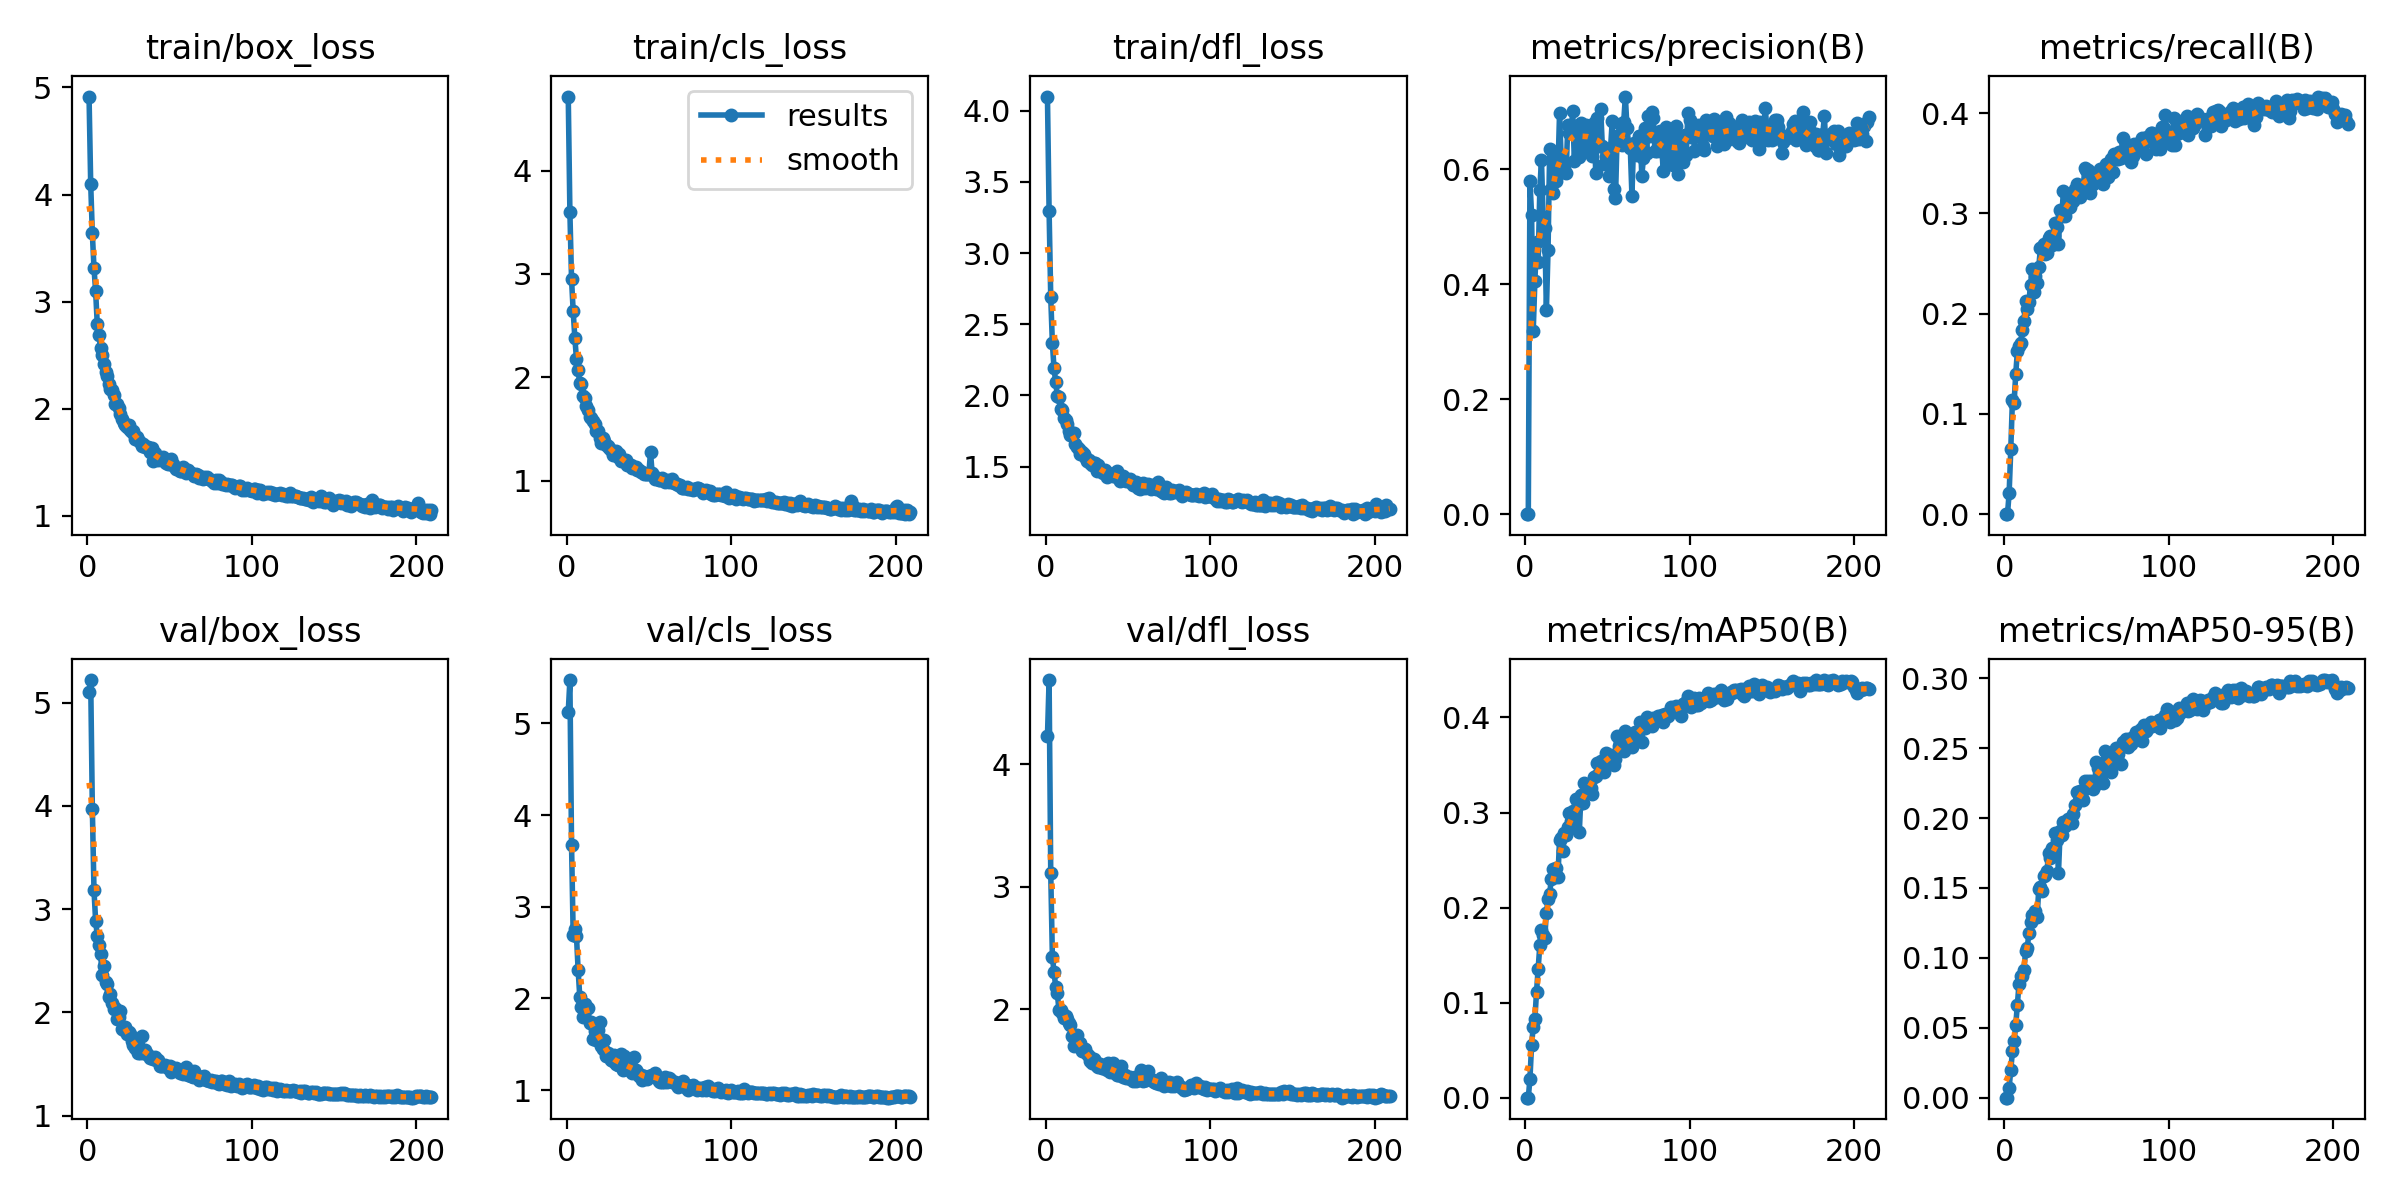

The table this chart was drawn from, first rows:
epoch, train/box_loss, train/cls_loss, train/dfl_loss, metrics/precision(B), metrics/recall(B), metrics/mAP50(B), metrics/mAP50-95(B), val/box_loss, val/cls_loss, val/dfl_loss, lr/pg0, lr/pg1, lr/pg2
1, 4.915, 4.717, 4.099, 0, 0, 0, 0, 5.102, 5.126, 4.227, 0.0001714, 0.0001714, 0.0001714
2, 4.099, 3.597, 3.296, 0, 0, 0, 0, 5.218, 5.473, 4.689, 0.0003449, 0.0003449, 0.0003449
3, 3.637, 2.948, 2.688, 0.5794, 0.0212, 0.01973, 0.00701, 3.972, 3.679, 3.108, 0.0005174, 0.0005174, 0.0005174
4, 3.317, 2.638, 2.365, 0.5208, 0.06487, 0.05562, 0.01998, 3.182, 2.694, 2.425, 0.0005187, 0.0005187, 0.0005187
5, 3.096, 2.385, 2.19, 0.319, 0.1142, 0.07483, 0.03312, 2.885, 2.763, 2.305, 0.0005161, 0.0005161, 0.0005161
6, 2.788, 2.172, 2.095, 0.4056, 0.1108, 0.08229, 0.04036, 2.743, 2.678, 2.183, 0.0005135, 0.0005135, 0.0005135
7, 2.693, 2.065, 1.997, 0.4729, 0.1396, 0.1114, 0.05164, 2.656, 2.314, 2.13, 0.0005111, 0.0005111, 0.0005111
8, 2.565, 1.942, 1.986, 0.4392, 0.1625, 0.1354, 0.06615, 2.562, 2.02, 1.993, 0.0005086, 0.0005086, 0.0005086
9, 2.501, 1.938, 1.905, 0.5639, 0.1676, 0.1603, 0.08148, 2.36, 1.91, 1.996, 0.0005062, 0.0005062, 0.0005062
10, 2.416, 1.821, 1.895, 0.617, 0.1706, 0.176, 0.08683, 2.448, 1.799, 1.969, 0.0005037, 0.0005037, 0.0005037
11, 2.342, 1.795, 1.838, 0.5172, 0.1841, 0.1713, 0.08726, 2.292, 1.939, 1.927, 0.0005013, 0.0005013, 0.0005013
12, 2.303, 1.725, 1.825, 0.4981, 0.1924, 0.1685, 0.09147, 2.271, 1.909, 1.943, 0.0004987, 0.0004987, 0.0004987
13, 2.236, 1.682, 1.798, 0.3545, 0.2125, 0.1945, 0.1047, 2.144, 1.898, 1.919, 0.0004962, 0.0004962, 0.0004962
14, 2.186, 1.619, 1.748, 0.4593, 0.205, 0.2086, 0.107, 2.18, 1.728, 1.885, 0.0004938, 0.0004938, 0.0004938
15, 2.176, 1.61, 1.72, 0.6352, 0.2121, 0.2148, 0.1178, 2.087, 1.746, 1.871, 0.0004915, 0.0004915, 0.0004915
16, 2.126, 1.576, 1.727, 0.5664, 0.229, 0.2303, 0.1254, 2.029, 1.557, 1.777, 0.0004886, 0.0004886, 0.0004886
17, 2.042, 1.544, 1.732, 0.5595, 0.2448, 0.241, 0.1307, 2.042, 1.645, 1.703, 0.0004863, 0.0004863, 0.0004863
18, 2.04, 1.482, 1.655, 0.6199, 0.2215, 0.2326, 0.1312, 1.939, 1.547, 1.772, 0.0004838, 0.0004838, 0.0004838
19, 2.005, 1.478, 1.64, 0.5791, 0.2371, 0.242, 0.1338, 1.958, 1.652, 1.788, 0.0004814, 0.0004814, 0.0004814
20, 1.954, 1.416, 1.626, 0.5943, 0.2305, 0.2322, 0.1292, 2.008, 1.745, 1.72, 0.0004787, 0.0004787, 0.0004787
21, 1.9, 1.368, 1.587, 0.6978, 0.2464, 0.2713, 0.1491, 1.835, 1.477, 1.723, 0.0004762, 0.0004762, 0.0004762
22, 1.87, 1.409, 1.605, 0.617, 0.2651, 0.2729, 0.1507, 1.83, 1.448, 1.659, 0.0004737, 0.0004737, 0.0004737
23, 1.85, 1.386, 1.589, 0.5956, 0.2668, 0.2593, 0.1476, 1.855, 1.546, 1.675, 0.0004712, 0.0004712, 0.0004712
24, 1.834, 1.346, 1.566, 0.6005, 0.2699, 0.2785, 0.1588, 1.788, 1.374, 1.678, 0.0004687, 0.0004687, 0.0004687
25, 1.846, 1.331, 1.541, 0.5942, 0.2592, 0.2763, 0.1592, 1.805, 1.409, 1.629, 0.0004662, 0.0004662, 0.0004662
26, 1.801, 1.318, 1.545, 0.6765, 0.2604, 0.2851, 0.1624, 1.787, 1.384, 1.613, 0.0004637, 0.0004637, 0.0004637
27, 1.784, 1.299, 1.522, 0.6628, 0.275, 0.299, 0.1751, 1.725, 1.329, 1.578, 0.0004612, 0.0004612, 0.0004612
28, 1.788, 1.249, 1.512, 0.6647, 0.277, 0.2909, 0.1712, 1.686, 1.316, 1.558, 0.0004587, 0.0004587, 0.0004587
29, 1.723, 1.269, 1.525, 0.7011, 0.2685, 0.3013, 0.1783, 1.655, 1.378, 1.591, 0.0004562, 0.0004562, 0.0004562
30, 1.736, 1.282, 1.526, 0.6144, 0.2776, 0.2959, 0.1749, 1.654, 1.287, 1.574, 0.0004537, 0.0004537, 0.0004537
31, 1.706, 1.231, 1.469, 0.6753, 0.2902, 0.314, 0.1894, 1.61, 1.278, 1.536, 0.0004512, 0.0004512, 0.0004512
32, 1.69, 1.258, 1.51, 0.6761, 0.2865, 0.308, 0.184, 1.608, 1.276, 1.525, 0.0004488, 0.0004488, 0.0004488
33, 1.649, 1.185, 1.47, 0.622, 0.2691, 0.2791, 0.1608, 1.77, 1.395, 1.554, 0.0004463, 0.0004463, 0.0004463
34, 1.671, 1.201, 1.475, 0.6814, 0.3034, 0.318, 0.191, 1.608, 1.222, 1.515, 0.0004438, 0.0004438, 0.0004438
35, 1.639, 1.203, 1.458, 0.6512, 0.2971, 0.3099, 0.1877, 1.637, 1.372, 1.521, 0.0004413, 0.0004413, 0.0004413
36, 1.645, 1.196, 1.478, 0.6379, 0.3225, 0.3308, 0.1975, 1.592, 1.229, 1.541, 0.0004388, 0.0004388, 0.0004388
37, 1.646, 1.152, 1.43, 0.6771, 0.2975, 0.3211, 0.1942, 1.591, 1.24, 1.504, 0.0004363, 0.0004363, 0.0004363
38, 1.599, 1.149, 1.455, 0.655, 0.3109, 0.3284, 0.1978, 1.559, 1.238, 1.564, 0.0004338, 0.0004338, 0.0004338
39, 1.631, 1.153, 1.44, 0.6653, 0.3053, 0.3284, 0.1996, 1.553, 1.232, 1.483, 0.0004313, 0.0004313, 0.0004313
40, 1.511, 1.119, 1.448, 0.6718, 0.3068, 0.3258, 0.199, 1.544, 1.192, 1.505, 0.0004288, 0.0004288, 0.0004288
41, 1.588, 1.129, 1.431, 0.6223, 0.3162, 0.3193, 0.1962, 1.572, 1.359, 1.557, 0.0004263, 0.0004263, 0.0004263
42, 1.556, 1.127, 1.451, 0.6807, 0.3125, 0.3373, 0.2028, 1.538, 1.223, 1.481, 0.0004238, 0.0004238, 0.0004238
43, 1.524, 1.101, 1.466, 0.5928, 0.324, 0.3384, 0.209, 1.534, 1.203, 1.458, 0.0004214, 0.0004214, 0.0004214
44, 1.527, 1.1, 1.417, 0.6887, 0.3289, 0.3519, 0.2185, 1.481, 1.159, 1.463, 0.0004189, 0.0004189, 0.0004189
45, 1.528, 1.082, 1.4, 0.64, 0.3212, 0.3525, 0.2178, 1.482, 1.167, 1.46, 0.0004164, 0.0004164, 0.0004164
46, 1.549, 1.086, 1.421, 0.7044, 0.3162, 0.354, 0.2192, 1.482, 1.114, 1.539, 0.0004139, 0.0004139, 0.0004139
47, 1.506, 1.068, 1.433, 0.6402, 0.3246, 0.3481, 0.2141, 1.493, 1.153, 1.448, 0.0004114, 0.0004114, 0.0004114
48, 1.495, 1.066, 1.406, 0.609, 0.3251, 0.3423, 0.2129, 1.478, 1.133, 1.461, 0.0004089, 0.0004089, 0.0004089
49, 1.484, 1.06, 1.4, 0.6205, 0.3451, 0.3628, 0.2263, 1.463, 1.117, 1.434, 0.0004064, 0.0004064, 0.0004064
50, 1.486, 1.067, 1.395, 0.6254, 0.3432, 0.3606, 0.2213, 1.48, 1.156, 1.441, 0.0004039, 0.0004039, 0.0004039
51, 1.532, 1.273, 1.411, 0.5884, 0.3436, 0.3566, 0.2261, 1.422, 1.152, 1.445, 0.0004014, 0.0004014, 0.0004014
52, 1.488, 1.073, 1.393, 0.6367, 0.3202, 0.3579, 0.2235, 1.464, 1.163, 1.426, 0.0003989, 0.0003989, 0.0003989
53, 1.458, 1.042, 1.371, 0.6837, 0.3285, 0.361, 0.2262, 1.454, 1.15, 1.411, 0.0003964, 0.0003964, 0.0003964
54, 1.437, 1.015, 1.378, 0.5653, 0.3294, 0.3498, 0.2205, 1.464, 1.188, 1.446, 0.000394, 0.000394, 0.000394
55, 1.439, 1.021, 1.395, 0.5492, 0.3368, 0.3567, 0.2238, 1.444, 1.131, 1.41, 0.0003915, 0.0003915, 0.0003915
56, 1.417, 1.002, 1.35, 0.6586, 0.3403, 0.3801, 0.2398, 1.416, 1.103, 1.422, 0.000389, 0.000389, 0.000389
57, 1.419, 1.001, 1.341, 0.6465, 0.3345, 0.3703, 0.2358, 1.431, 1.092, 1.429, 0.0003865, 0.0003865, 0.0003865
58, 1.456, 1.026, 1.371, 0.6789, 0.3438, 0.3745, 0.2372, 1.402, 1.091, 1.504, 0.000384, 0.000384, 0.000384
59, 1.434, 1.001, 1.382, 0.6427, 0.3375, 0.3684, 0.2311, 1.433, 1.089, 1.41, 0.0003815, 0.0003815, 0.0003815
60, 1.397, 0.9892, 1.348, 0.6825, 0.3288, 0.3645, 0.2252, 1.47, 1.145, 1.423, 0.000379, 0.000379, 0.000379
... 149 more rows
